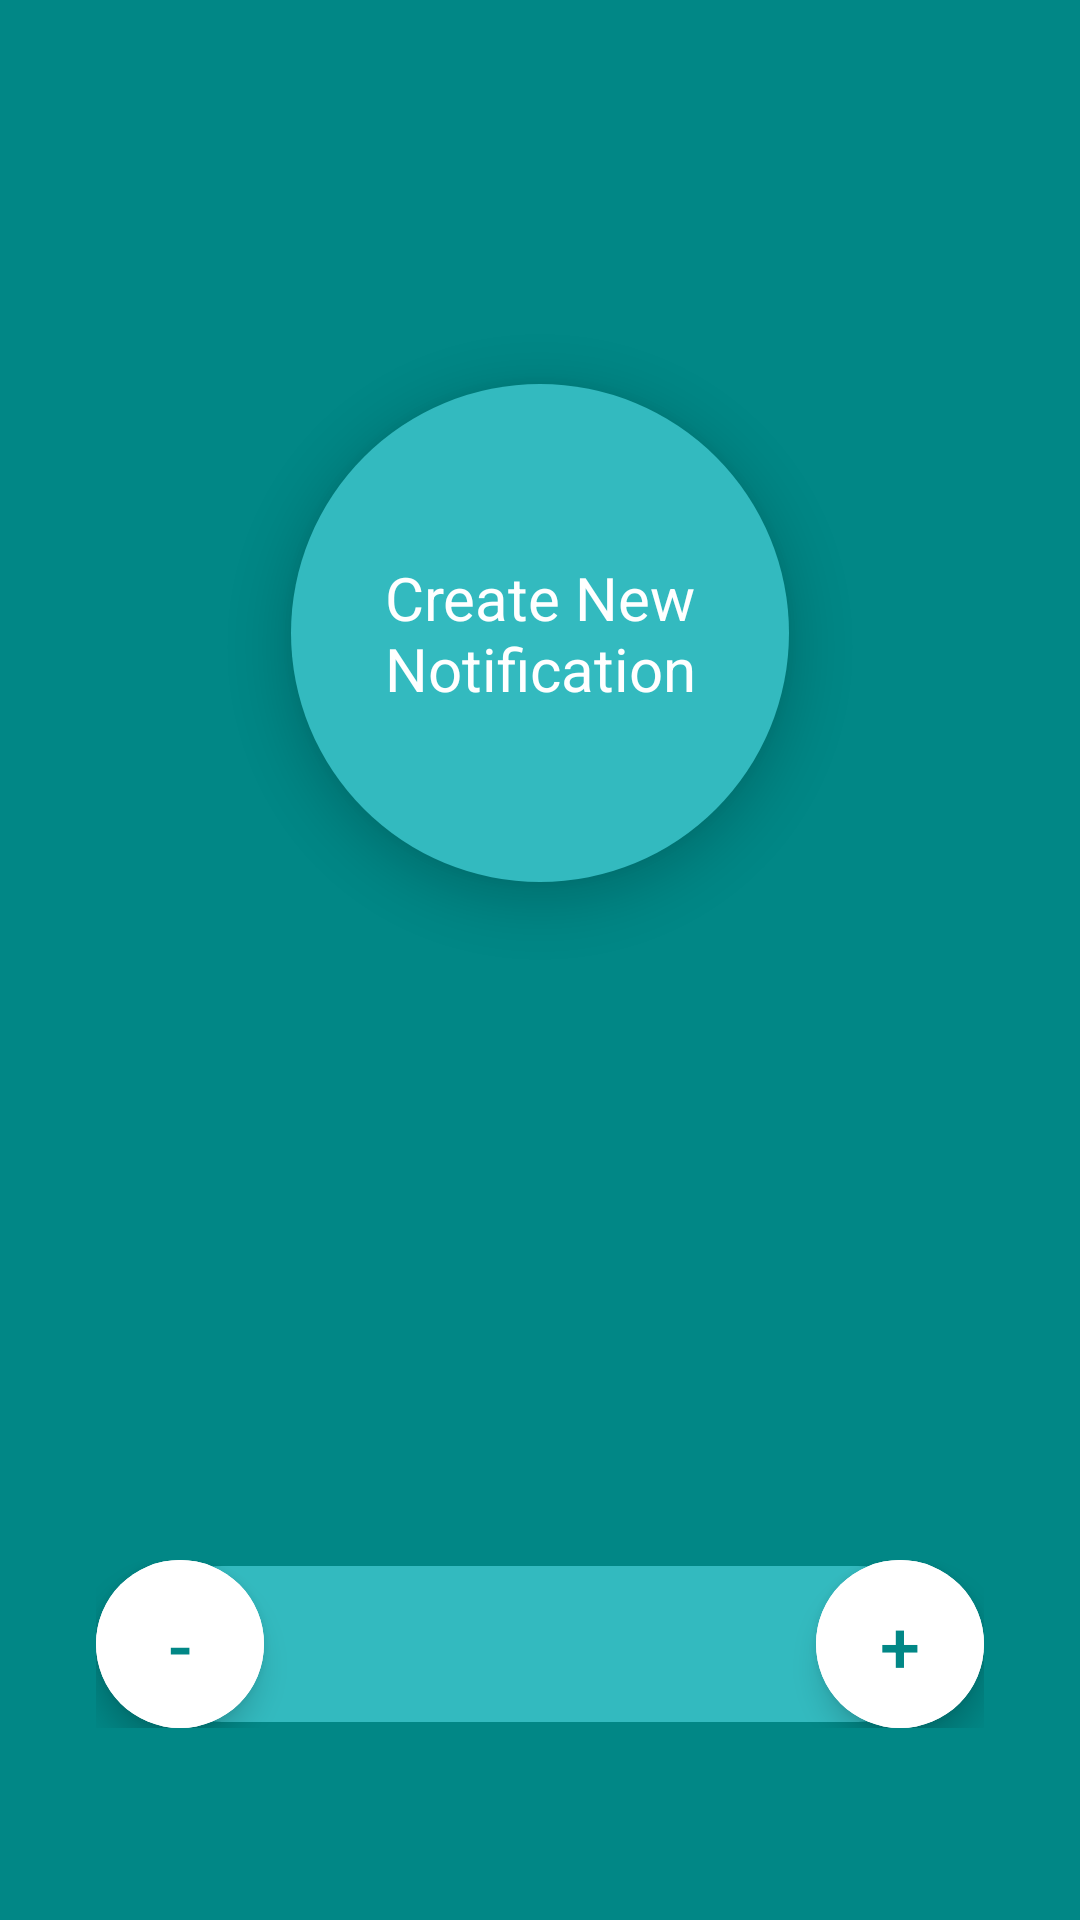

Here is an Android app screen rendered from its layout file. Give the layout XML and the strings, colors and styles it references.
<!-- AndroidManifest.xml: application theme Theme.PecodeTest -->
<!-- res/layout/fragment_counter.xml -->
<?xml version="1.0" encoding="utf-8"?>
<FrameLayout xmlns:android="http://schemas.android.com/apk/res/android"
    xmlns:app="http://schemas.android.com/apk/res-auto"
    xmlns:tools="http://schemas.android.com/tools"
    android:layout_width="match_parent"
    android:layout_height="match_parent"
    android:background="@color/design_default_color_secondary_variant"
    tools:context=".view.CounterFragment">

    <androidx.constraintlayout.widget.ConstraintLayout
        android:layout_width="match_parent"
        android:layout_height="match_parent">

        <TextView
            android:id="@+id/tvCreateNotification"
            android:layout_width="166dp"
            android:layout_height="166dp"
            android:layout_marginTop="128dp"
            android:background="@drawable/shape_circle"
            android:elevation="10dp"
            android:gravity="center"
            android:shadowDx="0"
            android:shadowDy="0"
            android:shadowRadius="28"
            android:text="@string/create_new_notification"
            android:textAlignment="center"
            android:textColor="@color/white"
            android:textSize="20sp"
            app:layout_constraintEnd_toEndOf="parent"
            app:layout_constraintStart_toStartOf="parent"
            app:layout_constraintTop_toTopOf="parent" />

        <RelativeLayout
            android:id="@+id/rlButtonControls"
            android:layout_width="match_parent"
            android:layout_height="56dp"
            android:layout_marginHorizontal="32dp"
            android:layout_marginBottom="64dp"
            app:cornerRadius="28dp"
            app:layout_constraintBottom_toBottomOf="parent"
            app:layout_constraintEnd_toEndOf="parent"
            app:layout_constraintStart_toStartOf="parent">

            <View
                android:layout_width="match_parent"
                android:layout_height="match_parent"
                android:layout_centerVertical="true"
                android:layout_marginHorizontal="16dp"
                android:layout_marginVertical="2dp"
                android:background="@drawable/shape_rectangle" />

            <com.google.android.material.button.MaterialButton
                android:id="@+id/btMinus"
                style="@style/Widget.MaterialComponents.ExtendedFloatingActionButton"
                android:layout_width="56dp"
                android:layout_height="56dp"
                android:layout_alignParentStart="true"
                android:layout_centerVertical="true"
                android:backgroundTint="@color/white"
                android:shadowDx="0"
                android:shadowDy="0"
                android:shadowRadius="28"
                android:text="-"
                android:textAlignment="center"
                android:textColor="@color/design_default_color_secondary_variant"
                android:textSize="24sp"
                app:cornerRadius="28dp" />

            <TextView
                android:id="@+id/tvFragmentNumber"
                android:layout_width="match_parent"
                android:layout_height="match_parent"
                android:gravity="center"
                android:textColor="@color/white"
                android:textSize="20sp"
                android:textStyle="bold" />

            <com.google.android.material.button.MaterialButton
                android:id="@+id/btPlus"
                style="@style/Widget.MaterialComponents.ExtendedFloatingActionButton"
                android:layout_width="56dp"
                android:layout_height="56dp"
                android:layout_alignParentEnd="true"
                android:layout_centerVertical="true"
                android:backgroundTint="@color/white"
                android:elevation="10dp"
                android:shadowDx="0"
                android:shadowDy="0"
                android:shadowRadius="28"
                android:text="+"
                android:textAlignment="center"
                android:textColor="@color/design_default_color_secondary_variant"
                android:textSize="24sp"
                app:cornerRadius="28dp" />
        </RelativeLayout>


    </androidx.constraintlayout.widget.ConstraintLayout>
</FrameLayout>
<!-- resources referenced by this layout -->
<resources>
  <color name="white">#FFFFFFFF</color>
  <!-- drawable shape_circle (drawable) -->
  <?xml version="1.0" encoding="utf-8"?>
  <shape
      xmlns:android="http://schemas.android.com/apk/res/android"
      android:shape="oval">
  
      <solid
          android:color="@color/teal_450"/>
  
      <size
          android:width="166dp"
          android:height="166dp"/>
  
  </shape>
  <!-- drawable shape_rectangle (drawable) -->
  <?xml version="1.0" encoding="utf-8"?>
  <shape
      xmlns:android="http://schemas.android.com/apk/res/android"
      android:shape="rectangle">
  
      <solid
          android:color="@color/teal_450"/>
  
      <corners
          android:radius="256dp"/>
  
  </shape>
  <string name="create_new_notification">Create New Notification</string>
  <style name="Theme.PecodeTest" parent="Theme.MaterialComponents.DayNight.DarkActionBar">
          
          <item name="colorPrimary">@color/purple_500</item>
          <item name="colorPrimaryVariant">@color/purple_700</item>
          <item name="colorOnPrimary">@color/white</item>
          
          <item name="colorSecondary">@color/teal_200</item>
          <item name="colorSecondaryVariant">@color/teal_700</item>
          <item name="colorOnSecondary">@color/black</item>
          
          <item name="android:statusBarColor" tools:targetApi="l">?attr/colorPrimaryVariant</item>
          
      </style>
  <color name="teal_450">#33BABF</color>
  <color name="purple_500">#FF6200EE</color>
  <color name="purple_700">#FF3700B3</color>
  <color name="teal_200">#FF03DAC5</color>
  <color name="teal_700">#FF018786</color>
  <color name="black">#FF000000</color>
</resources>
